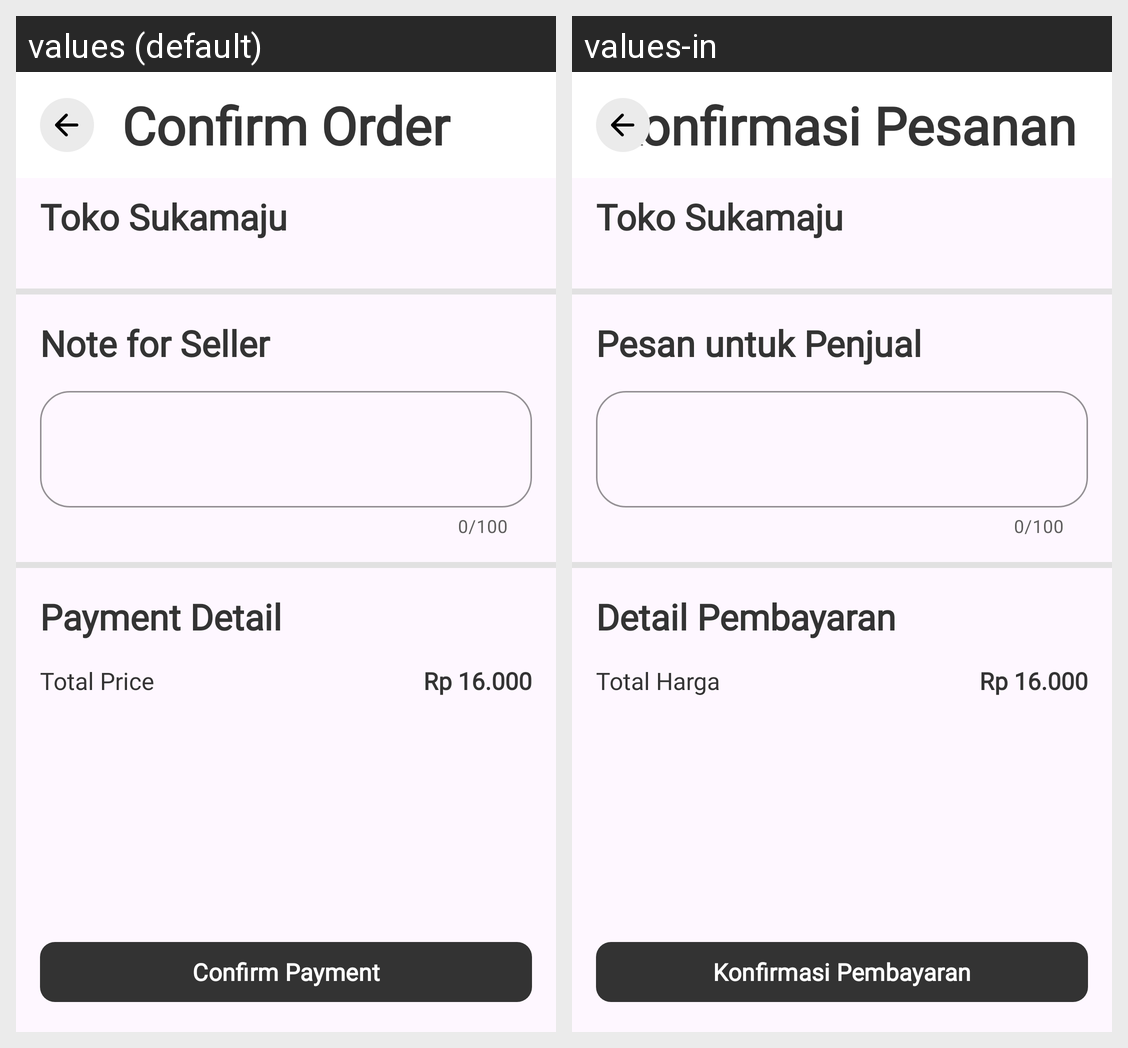

The Android screen above is rendered under two locales of the same app. Produce the string resources it draws, with the default and per-locale values.
Android screen res/layout/activity_confirm_order.xml rendered under 2 locales, left to right: values (default), values-in. Device: Nexus 5 (rendered at 1080×1920; each locale shown at half size, 540×960, under a caption strip naming it); theme Theme.SiFresh.
Strings drawn on this screen, with the default value and each locale's value (text and hints the layout hard-codes, and strings that could not be matched under every locale, appear in the picture but are not listed):

text_placeholder_seller_name
  values: Toko Sukamaju
  values-in: Toko Sukamaju  [not translated; the default value is used]

text_note_seller
  values: Note for Seller
  values-in: Pesan untuk Penjual

text_payment_detail
  values: Payment Detail
  values-in: Detail Pembayaran

text_total_price
  values: Total Price
  values-in: Total Harga

text_placeholder_total_price
  values: Rp 16.000
  values-in: Rp 16.000  [not translated; the default value is used]

text_confirm
  values: Confirm Order
  values-in: Konfirmasi Pesanan

text_confirm_payment
  values: Confirm Payment
  values-in: Konfirmasi Pembayaran
